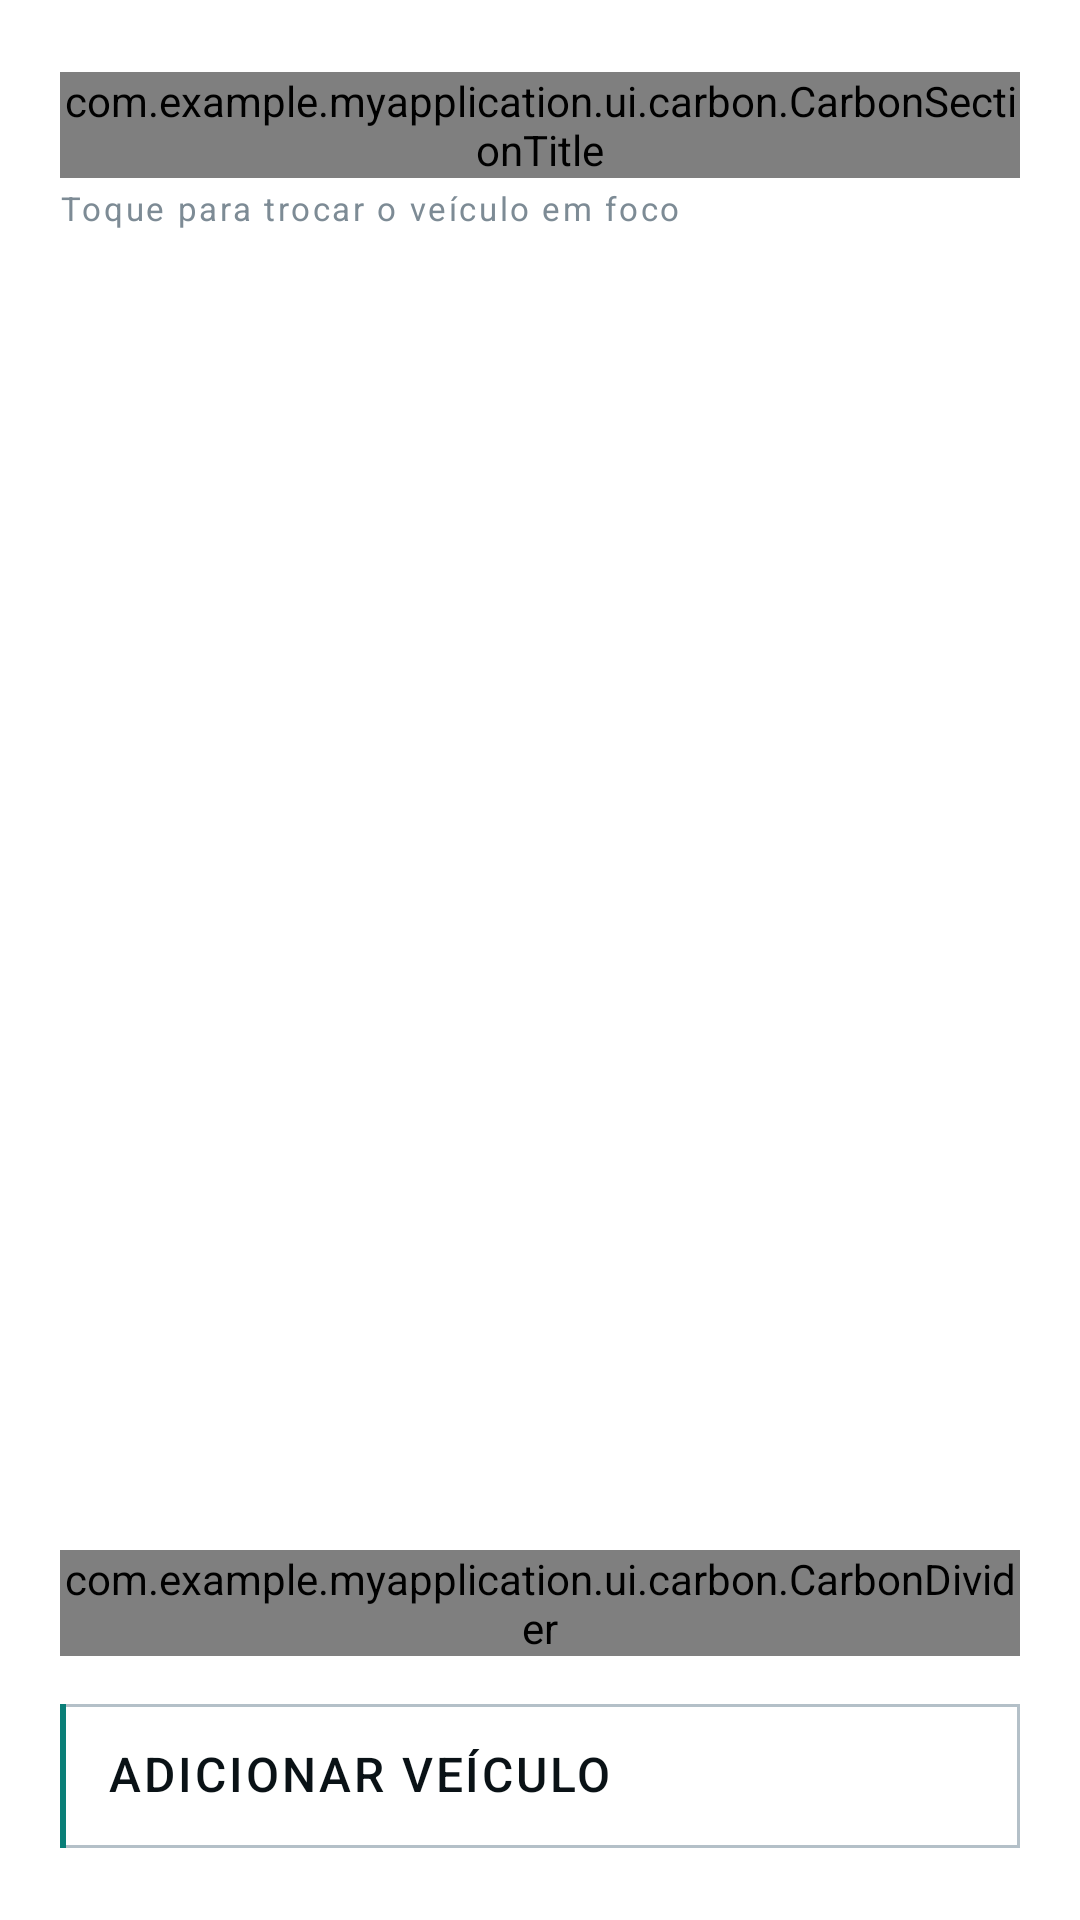

Produce the Android XML layout that renders to this screen, including the resource entries it uses.
<!-- AndroidManifest.xml: application theme Theme.MyApplication -->
<!-- res/layout/view_vehicle_drawer.xml -->
<?xml version="1.0" encoding="utf-8"?>
<LinearLayout xmlns:android="http://schemas.android.com/apk/res/android"
    android:layout_width="match_parent"
    android:layout_height="match_parent"
    android:background="@color/carbon_surface_raised"
    android:fitsSystemWindows="true"
    android:orientation="vertical"
    android:paddingStart="@dimen/carbon_gutter"
    android:paddingTop="@dimen/carbon_space_lg"
    android:paddingEnd="@dimen/carbon_gutter">

    <com.example.myapplication.ui.carbon.CarbonSectionTitle
        android:layout_width="match_parent"
        android:layout_height="wrap_content"
        android:text="@string/garage_title" />

    <TextView
        style="@style/Carbon.Text.Caption"
        android:layout_width="match_parent"
        android:layout_height="wrap_content"
        android:layout_marginTop="@dimen/carbon_space_xs"
        android:text="@string/garage_subtitle" />

    <androidx.recyclerview.widget.RecyclerView
        android:id="@+id/recyclerVehicles"
        android:layout_width="match_parent"
        android:layout_height="0dp"
        android:layout_marginTop="@dimen/carbon_space_md"
        android:layout_weight="1"
        android:scrollbars="none" />

    <com.example.myapplication.ui.carbon.CarbonDivider
        android:layout_width="match_parent"
        android:layout_height="wrap_content" />

    <TextView
        android:id="@+id/buttonAddVehicle"
        style="@style/Carbon.Button"
        android:layout_width="match_parent"
        android:layout_height="wrap_content"
        android:layout_marginTop="@dimen/carbon_space_md"
        android:layout_marginBottom="@dimen/carbon_space_lg"
        android:text="@string/garage_add" />
</LinearLayout>
<!-- resources referenced by this layout -->
<resources>
  <color name="carbon_surface_raised">#FFFFFF</color>
  <dimen name="carbon_gutter">20dp</dimen>
  <dimen name="carbon_space_lg">24dp</dimen>
  <dimen name="carbon_space_md">16dp</dimen>
  <dimen name="carbon_space_xs">4dp</dimen>
  <string name="garage_add">Adicionar veículo</string>
  <string name="garage_subtitle">Toque para trocar o veículo em foco</string>
  <string name="garage_title">Garagem</string>
  <style name="Carbon.Text.Caption" parent="Carbon.Text">
          <item name="android:textSize">11sp</item>
          <item name="android:letterSpacing">0.08</item>
          <item name="android:textColor">@color/carbon_text_dim</item>
      </style>
  <style name="Carbon.Text.Value" parent="Carbon.Text">
          <item name="android:textSize">16sp</item>
          <item name="android:textAllCaps">true</item>
          <item name="android:letterSpacing">0.06</item>
          <item name="android:fontFamily">sans-serif-medium</item>
      </style>
  <dimen name="carbon_touch_min">48dp</dimen>
  <color name="carbon_text_primary">#0A1216</color>
  <style name="Carbon.Text" parent="">
          <item name="android:textColor">@color/carbon_text_primary</item>
          <item name="android:includeFontPadding">false</item>
      </style>
  <color name="carbon_text_dim">#7D8B95</color>
  <color name="brand_primary">#1B6FE0</color>
  <color name="white">#FFFFFFFF</color>
  <color name="brand_primary_light">#E7F0FE</color>
  <color name="brand_primary_dark">#12539F</color>
  <color name="text_secondary">#667085</color>
  <color name="background">#F5F7FA</color>
  <color name="surface">#FFFFFF</color>
  <color name="text_primary">#101828</color>
  <color name="outline">#E4E7EC</color>
  <color name="carbon_bg">#EEF1F4</color>
  <style name="ThemeOverlay.Carbon.BottomSheet" parent="ThemeOverlay.Material3.BottomSheetDialog">
          <item name="colorSurface">@color/carbon_surface_raised</item>
          <item name="colorSurfaceContainerLow">@color/carbon_surface_raised</item>
          <item name="colorOnSurface">@color/carbon_text_primary</item>
          <item name="elevationOverlayEnabled">false</item>
          <item name="bottomSheetStyle">@style/Carbon.BottomSheet</item>
      </style>
  <color name="carbon_cyan_dim">#9CCBC7</color>
  <color name="carbon_line_strong">#B4C0C8</color>
  <dimen name="carbon_rule">2dp</dimen>
  <color name="carbon_cyan">#0A7F78</color>
  <color name="carbon_text_secondary">#55646E</color>
  <style name="Carbon.Shape.Square" parent="">
          <item name="cornerFamily">rounded</item>
          <item name="cornerSize">@dimen/carbon_radius</item>
      </style>
  <style name="Carbon.Dialog.Title" parent="MaterialAlertDialog.Material3.Title.Text">
          <item name="android:textColor">@color/carbon_text_primary</item>
          <item name="android:textAllCaps">true</item>
          <item name="android:letterSpacing">0.08</item>
          <item name="android:textSize">15sp</item>
      </style>
  <style name="Carbon.BottomSheet" parent="Widget.Material3.BottomSheet">
          <item name="backgroundTint">@color/carbon_surface_raised</item>
          <item name="shapeAppearanceOverlay">@style/Carbon.Shape.Square</item>
      </style>
  <dimen name="carbon_radius">2dp</dimen>
  <color name="carbon_alert">#C0392B</color>
  <style name="ThemeOverlay.Carbon.Input" parent="">
          <item name="colorPrimary">@color/carbon_cyan</item>
          <item name="colorOnSurface">@color/carbon_text_primary</item>
          <item name="colorOnSurfaceVariant">@color/carbon_text_secondary</item>
          <item name="colorError">@color/carbon_alert</item>
          <item name="editTextColor">@color/carbon_text_primary</item>
          <item name="android:textColorPrimary">@color/carbon_text_primary</item>
      </style>
</resources>
